Run: headless pygame with SDL's dummy video driver; simulated clock (each Clock.tick advances the game by its frame time, no real sleeping); random seed 0; keys injected as events and as key.get_pressed() state; no mouse input.
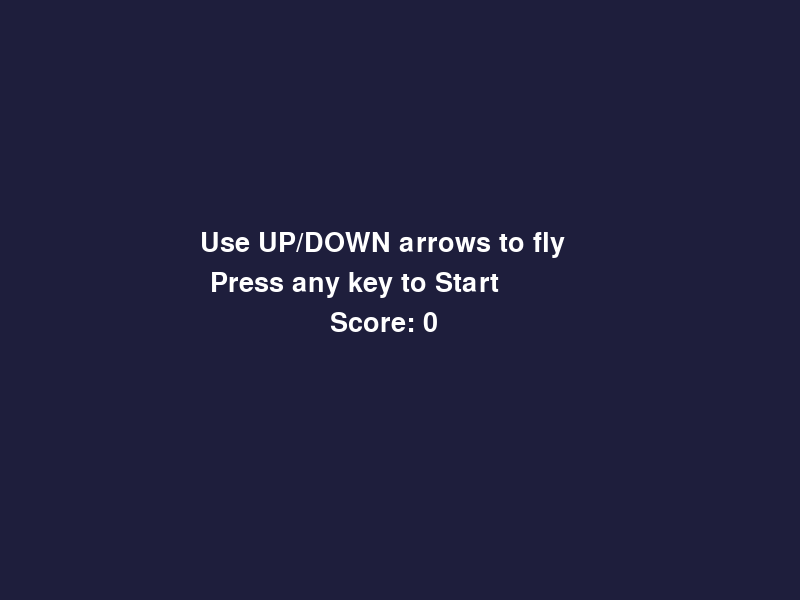
Frame 1 of 4 · flips 1–60 · no input
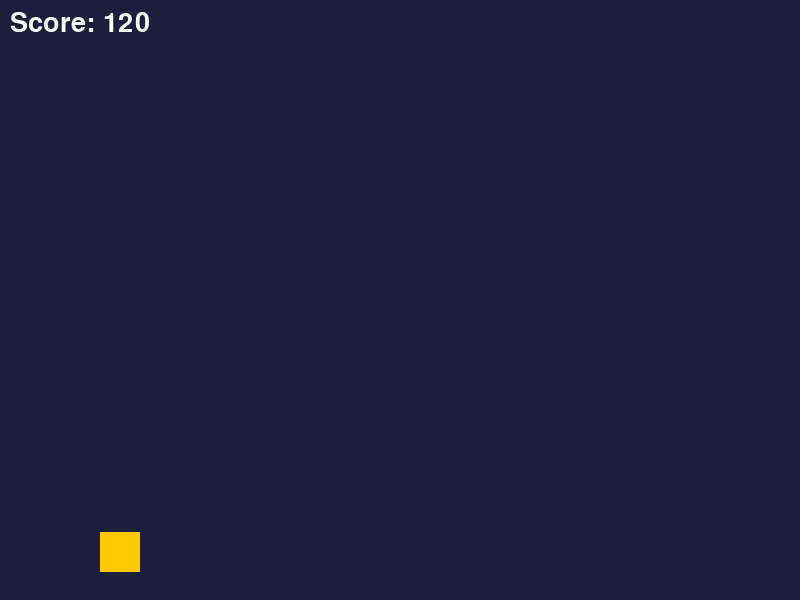
Frame 2 of 4 · flips 61–180 · tapped SPACE, RETURN · held RIGHT (→), D
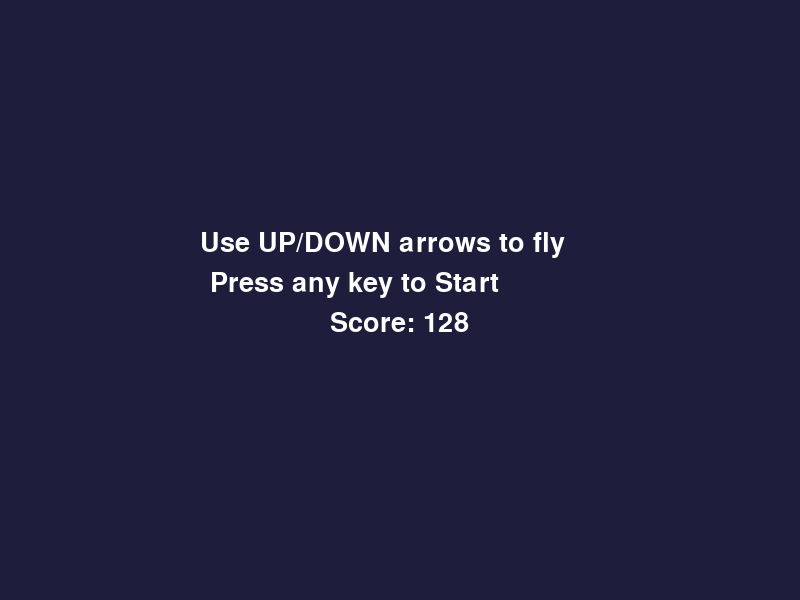
Frame 3 of 4 · flips 181–300 · held DOWN (↓), S
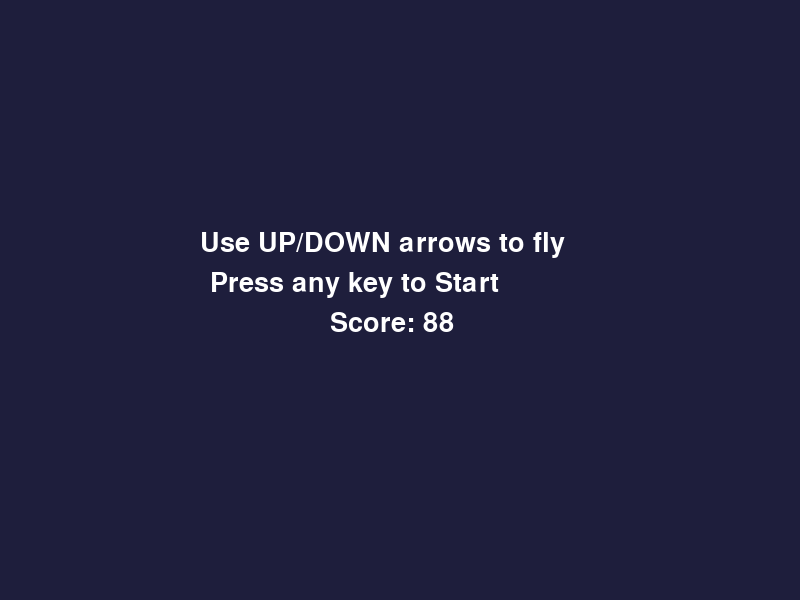
Frame 4 of 4 · flips 301–420 · held LEFT (←), A, UP (↑), W

The pygame program that drew these frames:

import pygame

pygame.init()

# Screen
WIDTH, HEIGHT = 800, 600
screen = pygame.display.set_mode((WIDTH, HEIGHT))
pygame.display.set_caption("Balloon Flight")

clock = pygame.time.Clock()
font = pygame.font.SysFont(None, 40)

# Player
player = pygame.Rect(100, 250, 40, 40)
velocity = 0
gravity = 0.04
lift = 0.12
sink = 0.1
max_speed = 4

# Game state
score = 0
game_active = False


def draw_text(text, x, y):
    img = font.render(text, True, (255, 255, 255))
    screen.blit(img, (x, y))


def reset_game():
    global player, velocity, score
    player.y = 250
    velocity = 0
    score = 0


running = True
while running:
    screen.fill((30, 30, 60))

    for event in pygame.event.get():
        if event.type == pygame.QUIT:
            running = False

        if event.type == pygame.KEYDOWN:
            if not game_active:
                game_active = True
                reset_game()

    if game_active:
        keys = pygame.key.get_pressed()

        # Balloon physics: gravity always pulls down,
        # up arrow adds lift, down arrow adds extra sink
        velocity += gravity
        if keys[pygame.K_UP]:
            velocity -= lift
        if keys[pygame.K_DOWN]:
            velocity += sink

        # Clamp to max speed so it stays controllable
        velocity = max(-max_speed, min(max_speed, velocity))

        player.y += velocity

        if player.top < 0 or player.bottom > HEIGHT:
            game_active = False

        # Score
        score += 1

        # Draw player
        pygame.draw.rect(screen, (255, 200, 0), player)

        draw_text(f"Score: {score}", 10, 10)

    else:
        draw_text("Use UP/DOWN arrows to fly", 200, 230)
        draw_text("Press any key to Start", 210, 270)
        draw_text(f"Score: {score}", 330, 310)

    pygame.display.flip()
    clock.tick(60)

pygame.quit()
